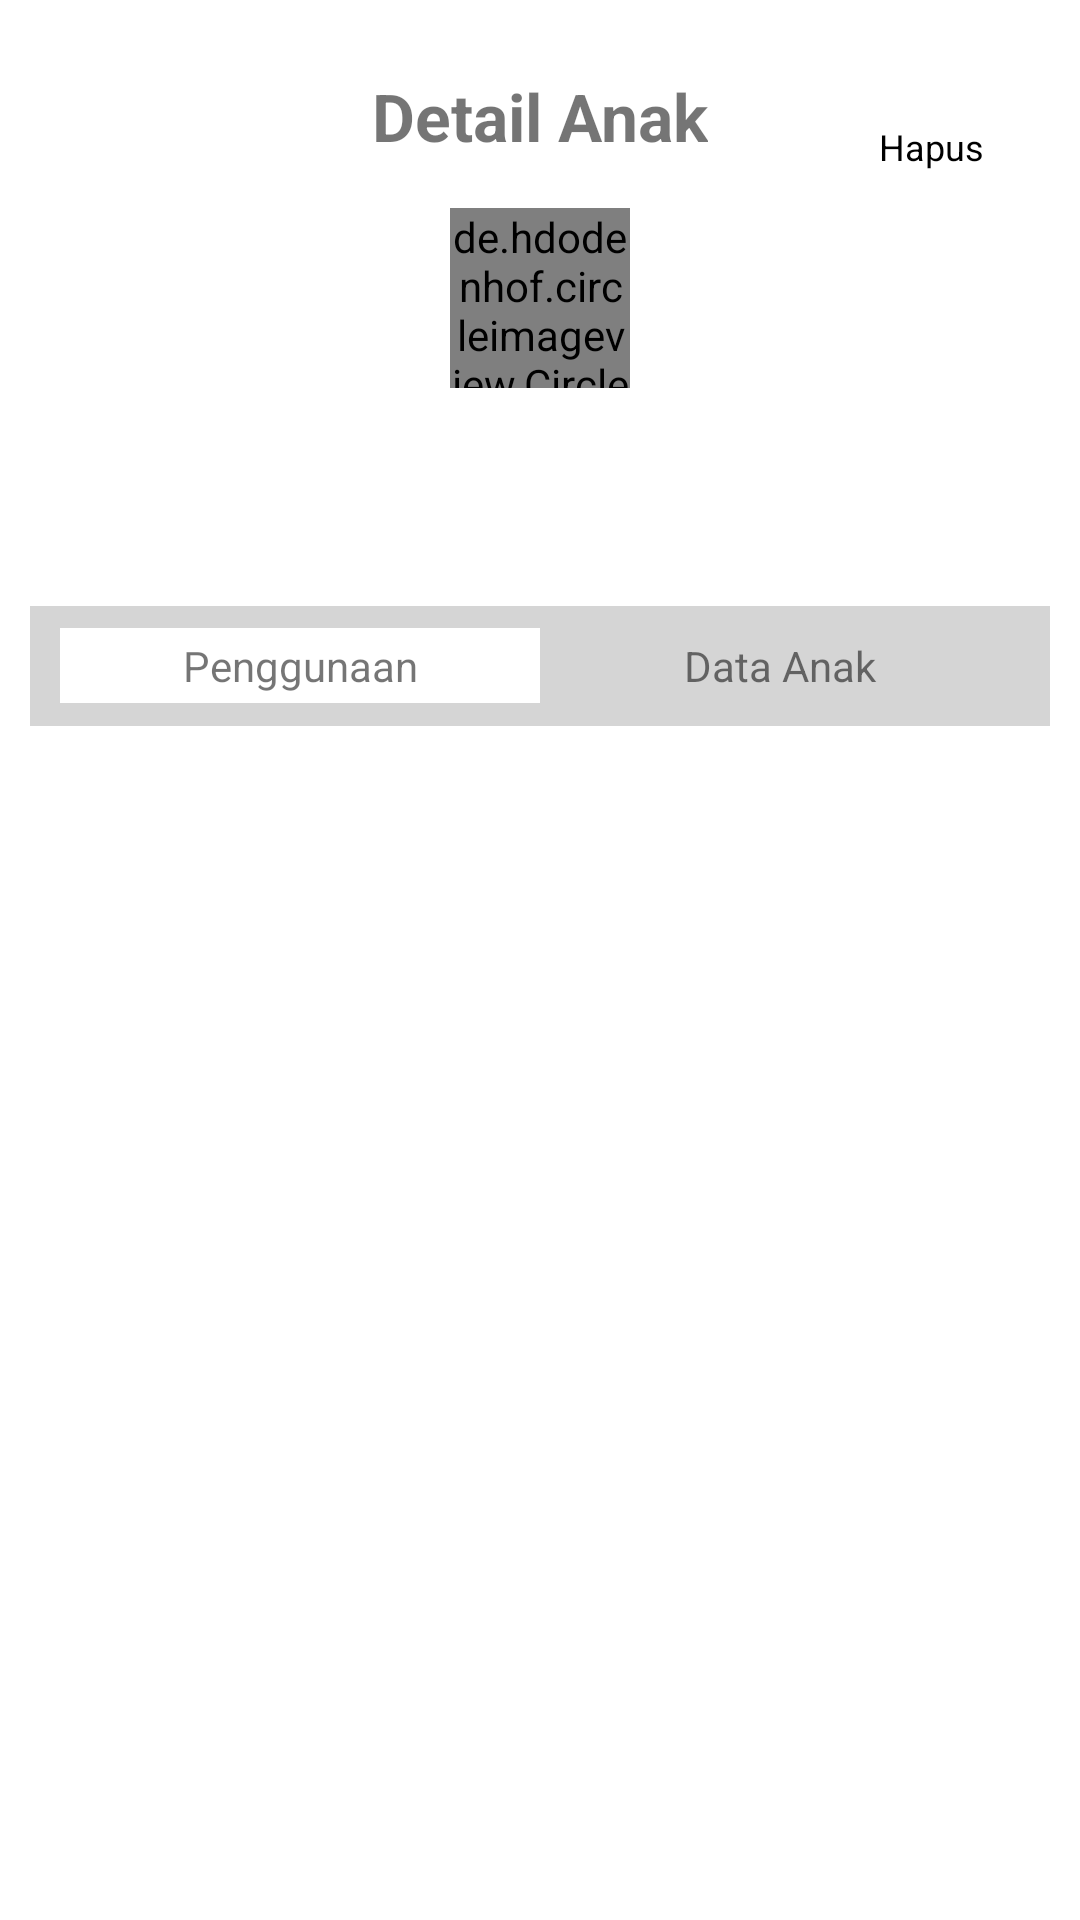

Write the Android layout XML for this screen, with the resource values it uses.
<!-- AndroidManifest.xml: application theme Theme.PareId -->
<!-- res/layout/activity_child_detail.xml -->
<?xml version="1.0" encoding="utf-8"?>
<androidx.constraintlayout.widget.ConstraintLayout
    android:id="@+id/rootLayout"
    xmlns:android="http://schemas.android.com/apk/res/android"
    xmlns:app="http://schemas.android.com/apk/res-auto"
    xmlns:tools="http://schemas.android.com/tools"
    android:layout_width="match_parent"
    android:layout_height="match_parent"
    tools:context=".ui.child_detail.ChildDetailActivity">

    <LinearLayout
        android:id="@+id/ll_delete"
        android:layout_width="wrap_content"
        android:layout_height="wrap_content"
        android:layout_marginEnd="32dp"
        android:background="?attr/selectableItemBackground"
        android:clickable="true"
        android:focusable="true"
        android:orientation="vertical"
        app:layout_constraintBottom_toBottomOf="@+id/textView4"
        app:layout_constraintEnd_toEndOf="parent"
        app:layout_constraintTop_toTopOf="@+id/textView4">

        <ImageView
            android:layout_width="20dp"
            android:layout_height="20dp"
            android:layout_gravity="center"
            android:src="@drawable/ic_delete" />

        <TextView
            android:layout_width="wrap_content"
            android:layout_height="wrap_content"
            android:text="Hapus"
            android:textColor="@android:color/black"
            android:textSize="12sp" />

    </LinearLayout>

    <TextView
        android:id="@+id/textView4"
        android:layout_width="wrap_content"
        android:layout_height="wrap_content"
        android:layout_marginTop="24dp"
        android:text="Detail Anak"
        android:textSize="22sp"
        android:textStyle="bold"
        app:layout_constraintEnd_toEndOf="parent"
        app:layout_constraintStart_toStartOf="parent"
        app:layout_constraintTop_toTopOf="parent" />


    <de.hdodenhof.circleimageview.CircleImageView
        android:id="@+id/ciChildDetail"
        android:layout_width="60dp"
        android:layout_height="60dp"
        android:layout_marginTop="16dp"
        app:layout_constraintEnd_toEndOf="parent"
        app:layout_constraintStart_toStartOf="parent"
        app:layout_constraintTop_toBottomOf="@+id/textView4"
        tools:background="@drawable/ic_child" />

    <TextView
        android:id="@+id/tvAnakDetail"
        android:layout_width="wrap_content"
        android:layout_height="wrap_content"
        android:layout_marginTop="8dp"
        tools:text="Anak hibban"
        android:textSize="18sp"
        android:textStyle="bold"
        app:layout_constraintEnd_toEndOf="@+id/ciChildDetail"
        app:layout_constraintStart_toStartOf="@+id/ciChildDetail"
        app:layout_constraintTop_toBottomOf="@+id/ciChildDetail" />

    <TextView
        android:id="@+id/tvTglLahirDetail"
        android:layout_width="wrap_content"
        android:layout_height="wrap_content"
        tools:text="11-12-2000"
        android:textSize="12sp"
        app:layout_constraintEnd_toEndOf="@+id/tvAnakDetail"
        app:layout_constraintStart_toStartOf="@+id/tvAnakDetail"
        app:layout_constraintTop_toBottomOf="@+id/tvAnakDetail" />

    <LinearLayout
        android:id="@+id/linearLayout2"
        android:layout_width="match_parent"
        android:layout_height="40dp"
        android:layout_marginHorizontal="10dp"
        android:layout_marginTop="24dp"
        android:background="@color/grey"
        android:gravity="center_vertical"
        app:layout_constraintEnd_toEndOf="parent"
        app:layout_constraintStart_toStartOf="parent"
        app:layout_constraintTop_toBottomOf="@+id/tvTglLahirDetail">

        <TextView
            android:id="@+id/tvUsage"
            android:layout_width="match_parent"
            android:layout_height="25dp"
            android:layout_marginLeft="10dp"
            android:layout_weight="1"
            android:background="@android:color/white"
            android:gravity="center"
            android:text="Penggunaan"
            android:textAlignment="center" />

        <TextView
            android:id="@+id/tvProfile"
            android:layout_width="match_parent"
            android:layout_height="25dp"
            android:layout_marginRight="10dp"
            android:layout_weight="1"
            android:gravity="center"
            android:text="Data Anak"
            android:textAlignment="center" />
    </LinearLayout>

    <FrameLayout
        android:id="@+id/frameLayout"
        android:layout_width="match_parent"
        android:layout_height="0dp"
        android:layout_marginTop="16dp"
        app:layout_constraintBottom_toBottomOf="parent"
        app:layout_constraintEnd_toEndOf="parent"
        app:layout_constraintStart_toStartOf="parent"
        app:layout_constraintTop_toBottomOf="@+id/linearLayout2" />

</androidx.constraintlayout.widget.ConstraintLayout>
<!-- resources referenced by this layout -->
<resources>
  <color name="grey">#D5D5D5</color>
  <!-- drawable ic_child (drawable) -->
  <vector xmlns:android="http://schemas.android.com/apk/res/android"
      android:width="24dp"
      android:height="24dp"
      android:viewportWidth="24"
      android:viewportHeight="24"
      android:tint="@color/blue">
    <path
        android:fillColor="@android:color/white"
        android:pathData="M12,2c-4.97,0 -9,4.03 -9,9 0,4.17 2.84,7.67 6.69,8.69L12,22l2.31,-2.31C18.16,18.67 21,15.17 21,11c0,-4.97 -4.03,-9 -9,-9zM12,4c1.66,0 3,1.34 3,3s-1.34,3 -3,3 -3,-1.34 -3,-3 1.34,-3 3,-3zM12,18.3c-2.5,0 -4.71,-1.28 -6,-3.22 0.03,-1.99 4,-3.08 6,-3.08 1.99,0 5.97,1.09 6,3.08 -1.29,1.94 -3.5,3.22 -6,3.22z"/>
  </vector>
  <style name="Theme.PareId" parent="Theme.MaterialComponents.DayNight.NoActionBar">
          
          <item name="colorPrimary">@color/purple_500</item>
          <item name="colorPrimaryVariant">@color/purple_700</item>
          <item name="colorOnPrimary">@color/white</item>
          
          <item name="colorSecondary">@color/teal_200</item>
          <item name="colorSecondaryVariant">@color/teal_700</item>
          <item name="colorOnSecondary">@color/black</item>
          
          <item name="android:statusBarColor" tools:targetApi="l">?attr/colorPrimaryVariant</item>
          
      </style>
  <color name="blue">#227DD3</color>
  <color name="purple_500">#FF6200EE</color>
  <color name="purple_700">#227DD3</color>
  <color name="white">#FFFFFFFF</color>
  <color name="teal_200">#FF03DAC5</color>
  <color name="teal_700">#FF018786</color>
  <color name="black">#FF000000</color>
</resources>
